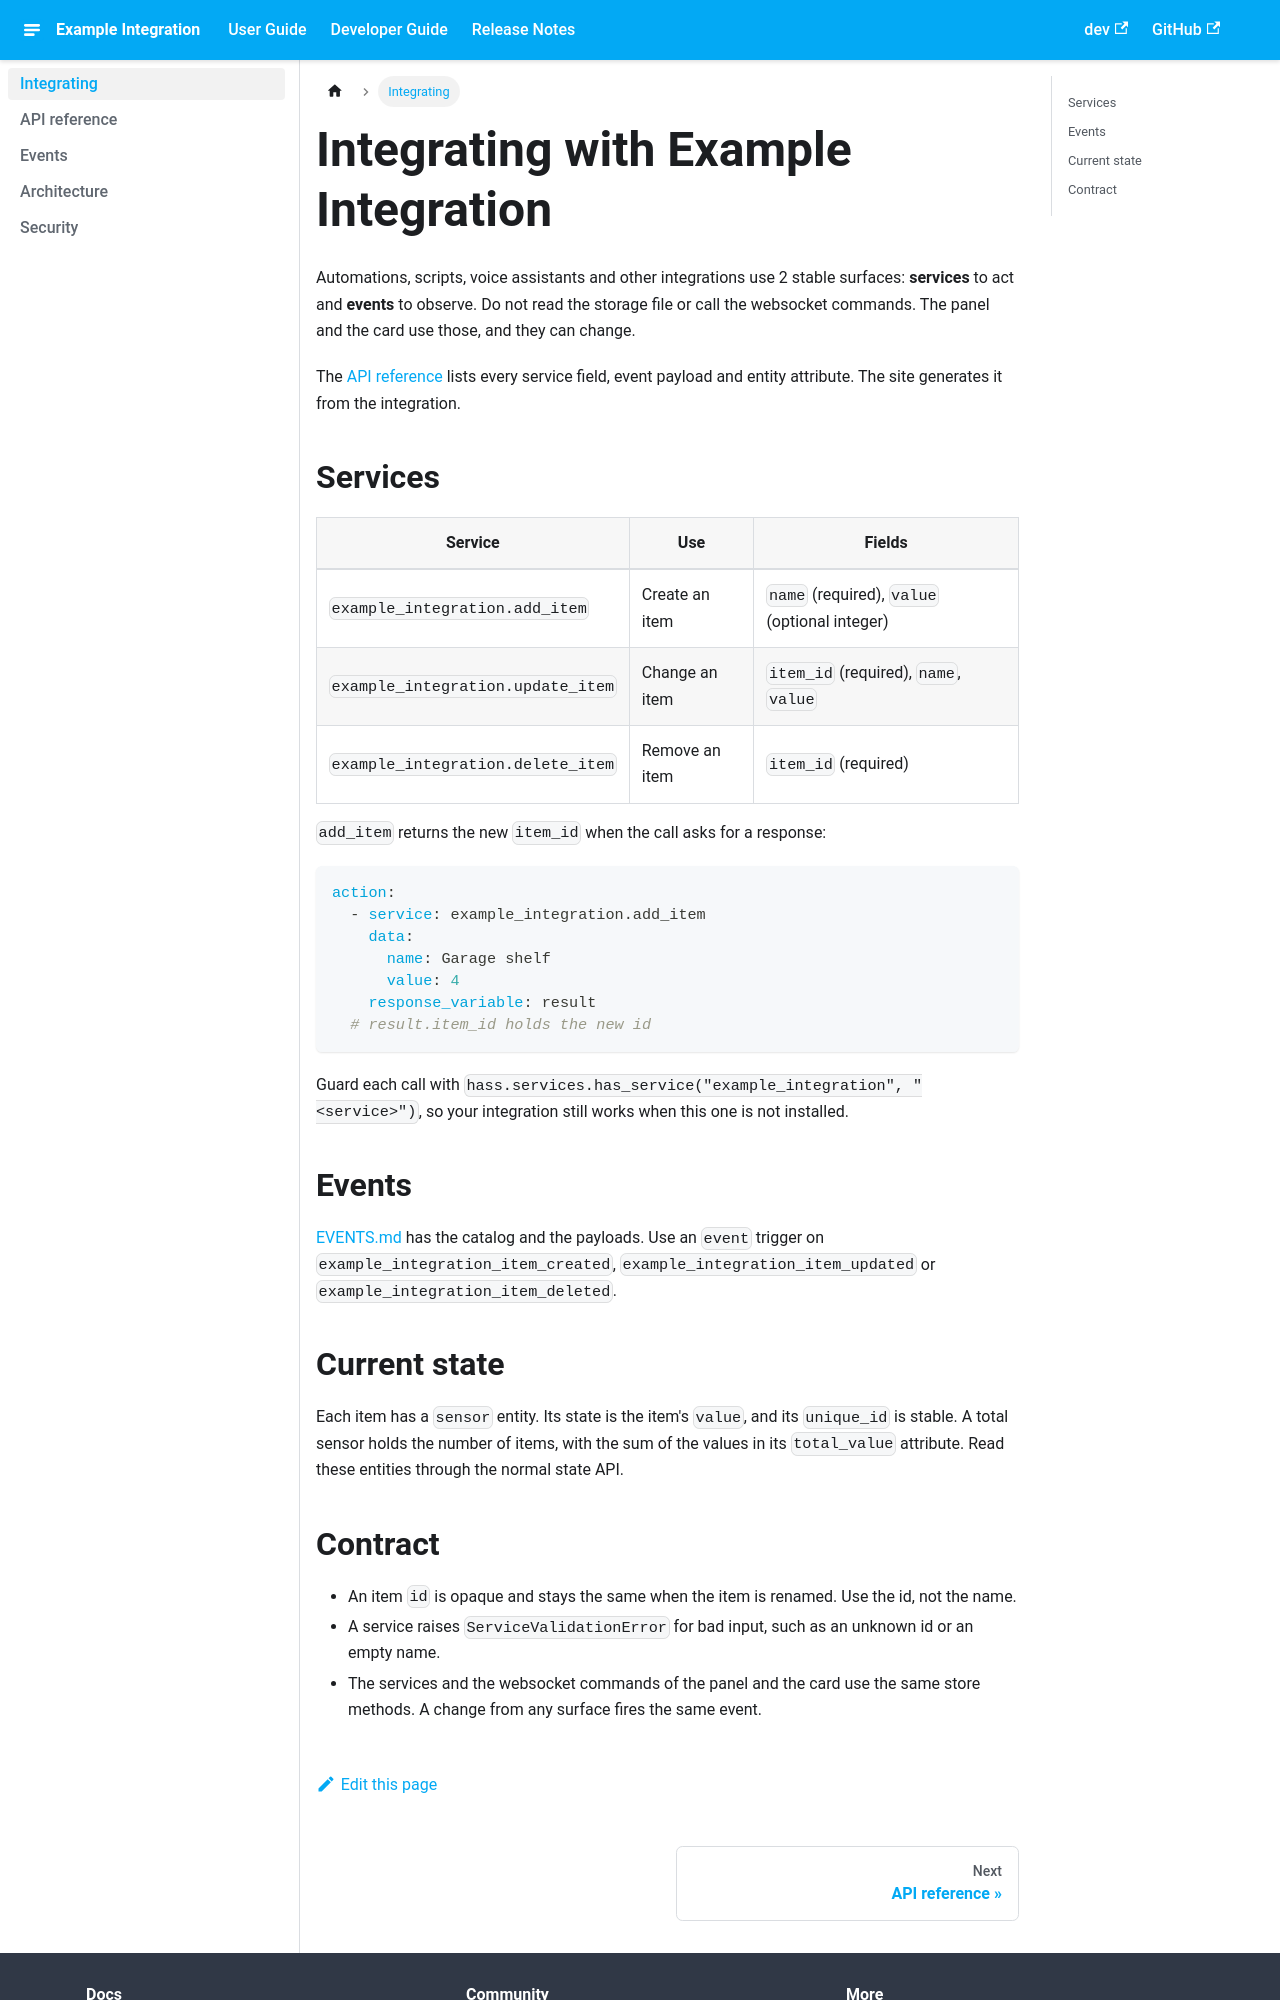

repository: prestomation/ha-integration-template · page: pr-preview/pr-73/developer/integrating.html · generator: docusaurus

---
title: Integrating with the integration
summary: How automations and other integrations use the services, events and entities, for integrators.
---

# Integrate with Example Integration

Automations, scripts, voice assistants and other integrations use 2 stable surfaces:
**services** to act and **events** to observe. Do not read the storage file or call the
websocket commands. The panel and the card use those, and they can change.

The [API reference](https://prestomation.github.io/ha-integration-template/developer/api)
lists every service field, event payload and entity attribute. The site generates it
from the integration.

## Services

| Service | Use | Fields |
|---|---|---|
| `example_integration.add_item` | Create an item | `name` (required), `value` (optional integer) |
| `example_integration.update_item` | Change an item | `item_id` (required), `name`, `value` |
| `example_integration.delete_item` | Remove an item | `item_id` (required) |

`add_item` returns the new `item_id` when the call asks for a response:

```yaml
action:
  - service: example_integration.add_item
    data:
      name: Garage shelf
      value: 4
    response_variable: result
  # result.item_id holds the new id
```

Guard each call with `hass.services.has_service("example_integration", "<service>")`,
so your integration still works when this one is not installed.

## Events

[EVENTS.md](EVENTS.md) has the catalog and the payloads. Use an `event` trigger on
`example_integration_item_created`, `example_integration_item_updated` or
`example_integration_item_deleted`.

## Current state

Each item has a `sensor` entity. Its state is the item's `value`, and its `unique_id` is
stable. A total sensor holds the number of items, with the sum of the values in its
`total_value` attribute. Read these entities through the normal state API.
